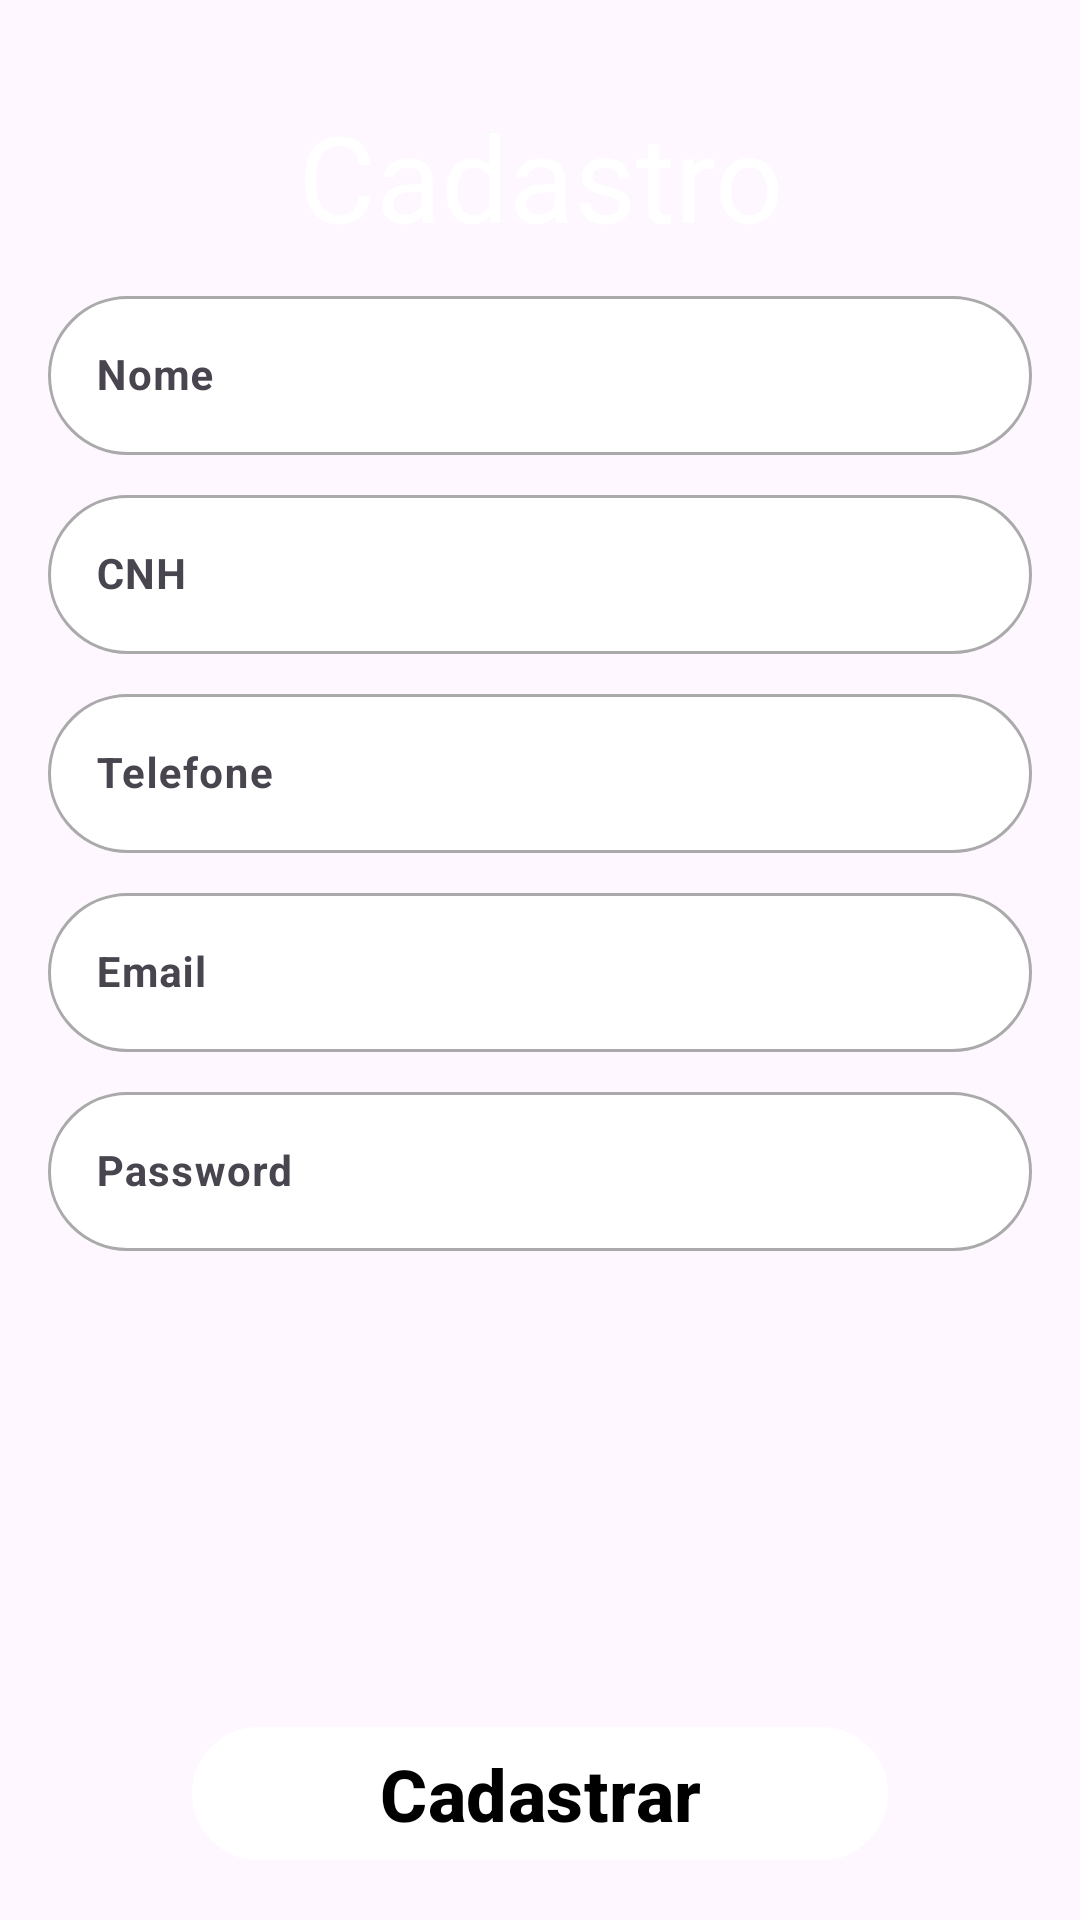

Layout XML and referenced resources for this Android screen:
<!-- AndroidManifest.xml: application theme Theme.Ecopoints -->
<!-- res/layout/activity_driver_register.xml -->
<?xml version="1.0" encoding="utf-8"?>
<androidx.constraintlayout.widget.ConstraintLayout xmlns:android="http://schemas.android.com/apk/res/android"
    xmlns:app="http://schemas.android.com/apk/res-auto"
    xmlns:tools="http://schemas.android.com/tools"
    android:id="@+id/main"
    android:layout_width="match_parent"
    android:layout_height="match_parent"
    tools:context=".screen.register.DriverRegisterActivity">

    <TextView
        android:id="@+id/tvRegisterTitle"
        android:layout_width="wrap_content"
        android:layout_height="wrap_content"
        android:layout_marginTop="32dp"
        android:layout_marginBottom="16dp"
        android:text="Cadastro"
        android:textColor="@color/white"
        android:textSize="40sp"
        app:layout_constraintEnd_toEndOf="parent"
        app:layout_constraintStart_toStartOf="parent"
        app:layout_constraintTop_toTopOf="parent" />

    <com.google.android.material.textfield.TextInputLayout
        android:id="@+id/tilName"
        android:layout_width="match_parent"
        android:layout_height="wrap_content"
        android:layout_marginStart="16dp"
        android:layout_marginTop="8dp"
        android:layout_marginEnd="16dp"
        app:boxBackgroundMode="outline"
        app:boxCornerRadiusTopStart="16dp"
        app:boxCornerRadiusTopEnd="16dp"
        android:hint="Nome"
        app:boxCornerRadiusBottomStart="16dp"
        app:boxCornerRadiusBottomEnd="16dp"
        app:boxStrokeColor="@color/black"
        app:layout_constraintTop_toBottomOf="@id/tvRegisterTitle">

        <com.google.android.material.textfield.TextInputEditText
            android:id="@+id/edName"
            android:maxLines="1"
            android:layout_width="match_parent"
            android:layout_height="match_parent"
            android:background="@drawable/rounded_edittext"
            android:inputType="text"
            android:textColor="@color/blue"
            android:textSize="14sp"
            android:textStyle="bold" />

    </com.google.android.material.textfield.TextInputLayout>

    <com.google.android.material.textfield.TextInputLayout
        android:id="@+id/tilCnh"
        android:layout_width="match_parent"
        android:layout_height="wrap_content"
        android:layout_marginStart="16dp"
        android:layout_marginTop="8dp"
        android:layout_marginEnd="16dp"
        app:boxBackgroundMode="outline"
        app:boxCornerRadiusTopStart="16dp"
        app:boxCornerRadiusTopEnd="16dp"
        app:boxCornerRadiusBottomStart="16dp"
        app:boxCornerRadiusBottomEnd="16dp"
        app:boxStrokeColor="@color/black"
        android:hint="CNH"
        app:layout_constraintTop_toBottomOf="@id/tilName">

        <com.google.android.material.textfield.TextInputEditText
            android:id="@+id/edCnh"
            android:maxLines="1"
            android:layout_width="match_parent"
            android:layout_height="match_parent"
            android:background="@drawable/rounded_edittext"
            android:inputType="text"
            android:textColor="@color/blue"
            android:textSize="14sp"
            android:textStyle="bold" />

    </com.google.android.material.textfield.TextInputLayout>


    <com.google.android.material.textfield.TextInputLayout
        android:id="@+id/tilPhone"
        android:layout_width="match_parent"
        android:layout_height="wrap_content"
        android:layout_marginStart="16dp"
        android:layout_marginTop="8dp"
        android:layout_marginEnd="16dp"
        app:boxBackgroundMode="outline"
        app:boxCornerRadiusTopStart="16dp"
        app:boxCornerRadiusTopEnd="16dp"
        app:boxCornerRadiusBottomStart="16dp"
        app:boxCornerRadiusBottomEnd="16dp"
        app:boxStrokeColor="@color/black"
        android:hint="Telefone"
        app:layout_constraintTop_toBottomOf="@id/tilCnh">

        <com.google.android.material.textfield.TextInputEditText
            android:id="@+id/edPhone"
            android:layout_width="match_parent"
            android:layout_height="match_parent"
            android:background="@drawable/rounded_edittext"
            android:inputType="phone"
            android:maxLines="1"
            android:textColor="@color/blue"
            android:textSize="14sp"
            android:textStyle="bold" />

    </com.google.android.material.textfield.TextInputLayout>

    <com.google.android.material.textfield.TextInputLayout
        android:id="@+id/tilEmail"
        android:layout_width="match_parent"
        android:layout_height="wrap_content"
        android:layout_marginStart="16dp"
        android:layout_marginTop="8dp"
        android:layout_marginEnd="16dp"
        app:boxBackgroundMode="outline"
        app:boxCornerRadiusTopStart="16dp"
        app:boxCornerRadiusTopEnd="16dp"
        app:boxCornerRadiusBottomStart="16dp"
        app:boxCornerRadiusBottomEnd="16dp"
        app:boxStrokeColor="@color/black"
        android:hint="Email"
        app:layout_constraintTop_toBottomOf="@id/tilPhone">

        <com.google.android.material.textfield.TextInputEditText
            android:id="@+id/edEmail"
            android:maxLines="1"
            android:layout_width="match_parent"
            android:layout_height="match_parent"
            android:background="@drawable/rounded_edittext"
            android:inputType="text"
            android:textColor="@color/blue"
            android:textSize="14sp"
            android:textStyle="bold" />

    </com.google.android.material.textfield.TextInputLayout>

    <com.google.android.material.textfield.TextInputLayout
        android:id="@+id/tilPassword"
        android:layout_width="match_parent"
        android:layout_height="wrap_content"
        android:layout_marginStart="16dp"
        android:layout_marginTop="8dp"
        android:layout_marginEnd="16dp"
        android:hint="Password"
        app:boxBackgroundMode="outline"
        app:boxCornerRadiusTopStart="16dp"
        app:boxCornerRadiusTopEnd="16dp"
        app:boxCornerRadiusBottomStart="16dp"
        app:boxCornerRadiusBottomEnd="16dp"
        app:boxStrokeColor="@color/black"
        app:layout_constraintTop_toBottomOf="@id/tilEmail">

        <com.google.android.material.textfield.TextInputEditText
            android:id="@+id/edPassword"
            android:layout_width="match_parent"
            android:layout_height="match_parent"
            android:background="@drawable/rounded_edittext"
            android:inputType="text"
            android:maxLines="1"
            android:textColor="@color/white"
            android:textSize="14sp"
            android:textStyle="bold" />

    </com.google.android.material.textfield.TextInputLayout>

    <com.google.android.material.button.MaterialButton
        android:id="@+id/btnRegister"
        android:layout_width="match_parent"
        android:layout_height="wrap_content"
        android:layout_marginStart="64dp"
        android:layout_marginTop="8dp"
        android:layout_marginEnd="64dp"
        android:layout_marginBottom="16dp"
        android:backgroundTint="@color/white"
        android:text="Cadastrar"
        android:textColor="@color/black"
        android:textSize="24sp"
        android:textStyle="bold"
        app:layout_constraintBottom_toBottomOf="parent"
        app:layout_constraintEnd_toEndOf="parent"
        app:layout_constraintStart_toStartOf="parent" />


</androidx.constraintlayout.widget.ConstraintLayout>
<!-- resources referenced by this layout -->
<resources>
  <color name="black">#FF000000</color>
  <color name="white">#FFFFFFFF</color>
  <!-- drawable rounded_edittext (drawable) -->
  <?xml version="1.0" encoding="utf-8"?>
  <shape xmlns:android="http://schemas.android.com/apk/res/android">
      <solid android:color="@android:color/white" />
      <corners android:radius="32dp" />
      <stroke android:width="1dp" android:color="@android:color/darker_gray" />
  </shape>
  <style name="Theme.Ecopoints" parent="Base.Theme.Ecopoints" />
  <style name="Base.Theme.Ecopoints" parent="Theme.Material3.DayNight.NoActionBar">
          
          
      </style>
</resources>
